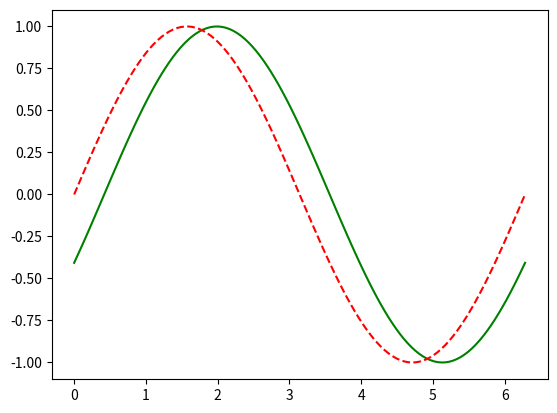

Generate this figure with matplotlib: (Note: this script raises an exception after producing the figure.)
import numpy as np
import matplotlib.pyplot as plt
import matplotlib.animation as animation

def f(x):
    # Function to move
    return np.sin(x)

# Original data points
x = np.linspace(0, 2 * np.pi, 120)

# Create a figure object
fig = plt.figure()
# Get the axis for the figure
ax = fig.add_subplot(111)
# Get the line from the plot
line1, = ax.plot(x, f(x), 'g-')  # note the comma

# Add a static line to the plot
line2, = ax.plot(x, f(x), 'r--')  # note the comma

def updatefig(*args):
    '''Update the data after a shift in x points'''
    # Shift the x points
    global x
    x += np.pi / 15.

    # Update the data on the plot
    line1.set_ydata(f(x))

    # Redraw the plot
    fig.canvas.draw()

    return line1,  # note the comma

ani = animation.FuncAnimation(fig, updatefig, interval=50, blit=True)
ani.save('name.mp4', writer='ffmpeg')
plt.show()
